The GitHub repository Cemozbay1/Deep-Learning-Assignments contains a labelled image folder "pokemon" with 10 categories: bug, electric, fighting, fire, flying, grass, ground, phychic, poison, water. Examples follow, each with its label.

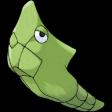
Label: bug

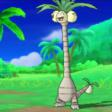
Label: grass

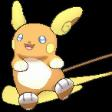
Label: electric

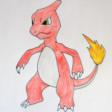
Label: fire

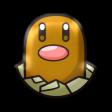
Label: ground

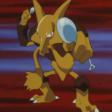
Label: phychic
